5-way image classification set "dataset" from GitHub (MrHarsh10/tspi_-RKNN_MobileNetV3); label vocabulary: cat, cattle, dog, house, pig.

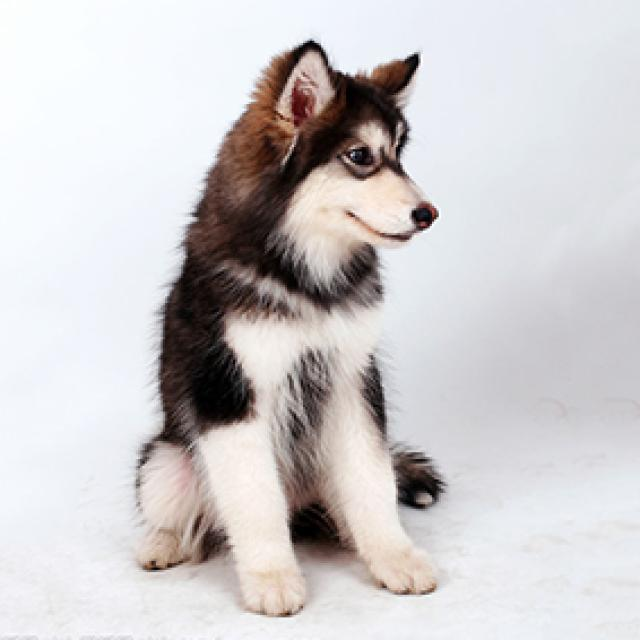
Label: dog

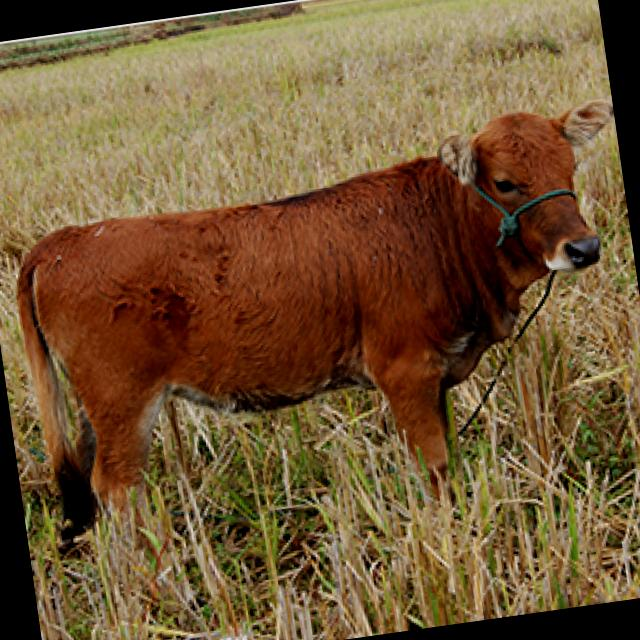
Label: cattle

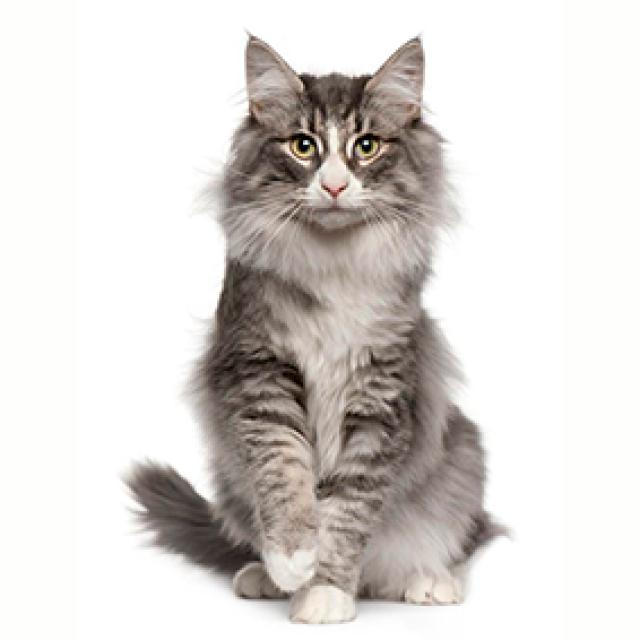
Label: cat

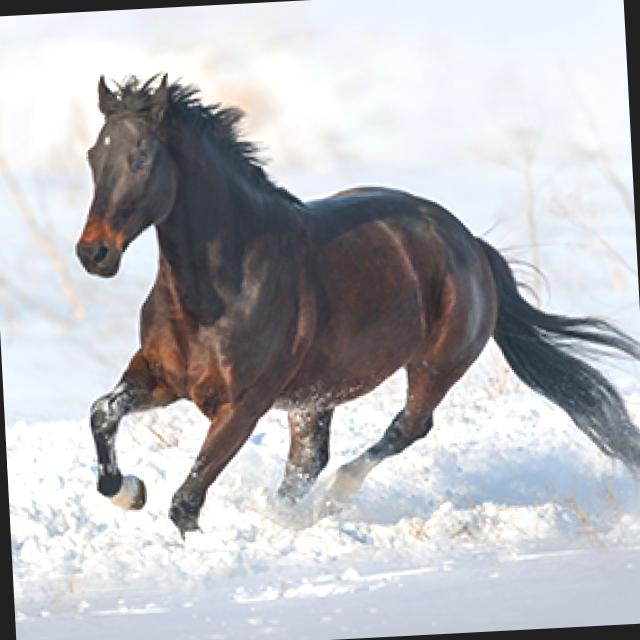
Label: house

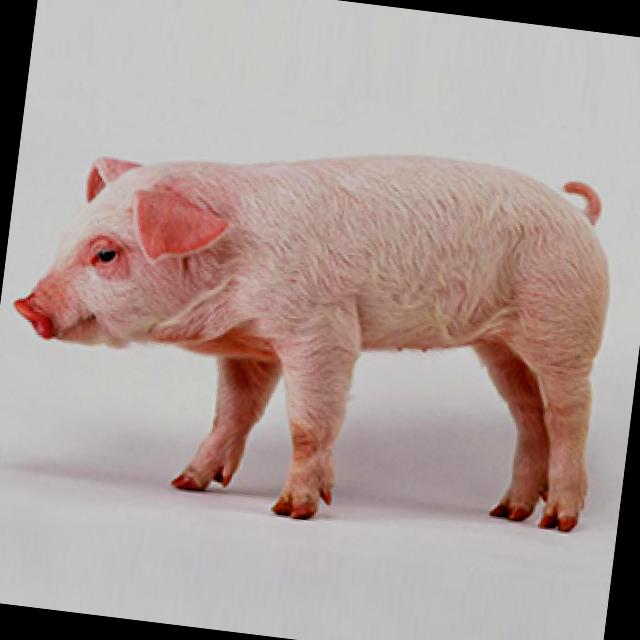
Label: pig

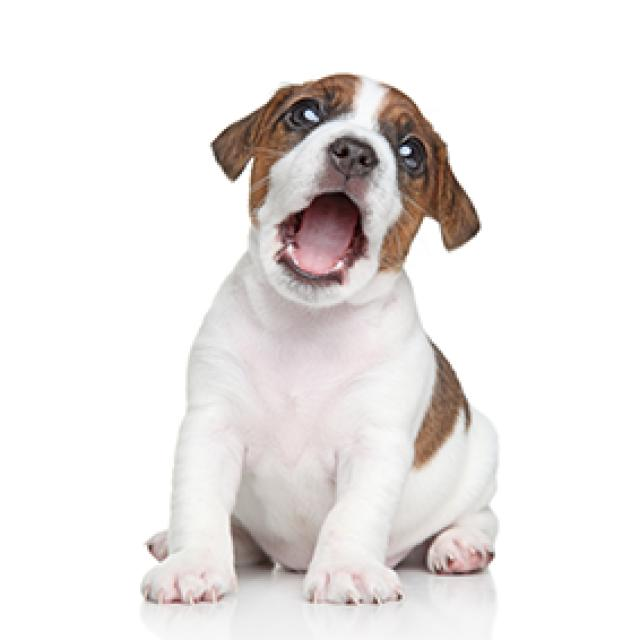
Label: dog
